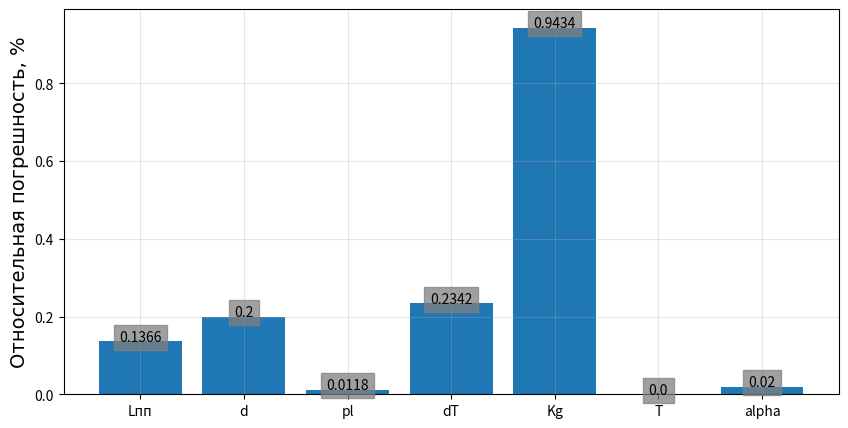
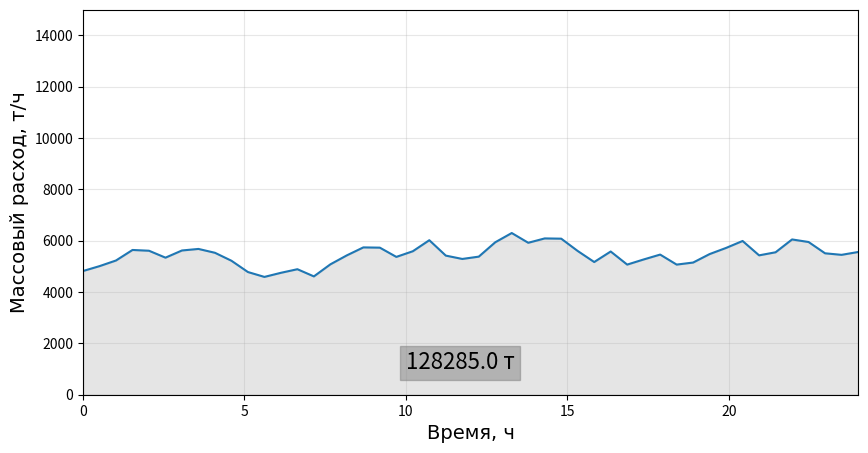
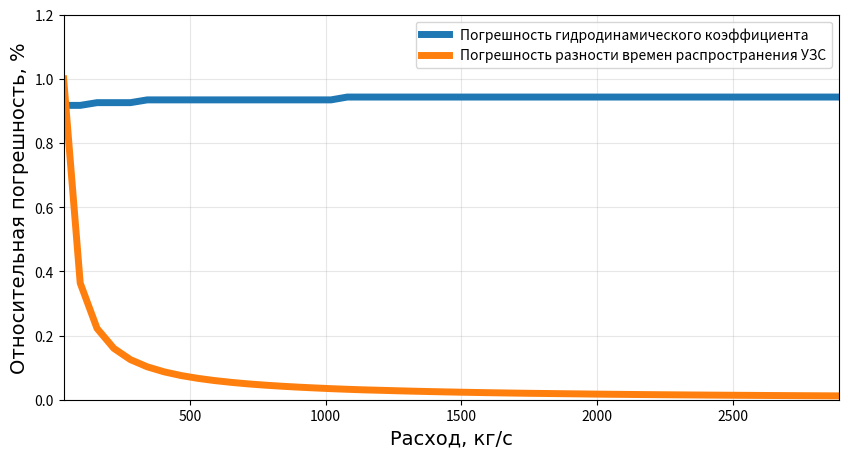

Reproduce these figures in Python, in order.
from math import pi, cos, sin, tan, log10, floor
from random import uniform
import matplotlib.pyplot as plt
import numpy as np
# Метрологическая модель времяимпульсного УЗР

# Задаем функции и исходные данные
# Функция нахождения катангенса
def ctg(x):
    return (cos(x) / sin (x))

# Функция округления по количесвту значащих цифр
def round_sig(x, sig=3):
    return round(x, sig-int(floor(log10(abs(x))))-1)

# Функция добавления меток значений
def addlabels(x,y):
    for i in range(len(x)):
        plt.text(i, y[i], y[i], ha = 'center', \
            bbox = dict(color = 'gray', alpha = 0.75))

# Функция генерации списка псевдослучайных чисел с контролируемым разбросом
def randomizer (minx, maxx, percent=10, n=48):
    # percent - максимальное разлиие между соседними измерениями
    # n - количество измерений
    # minx, maxx - минимальное и максимальное значения
    izmdata = []
    #l = len(str(minx)[str(minx).find('.') + 1:])
    izmdata.append(uniform(minx, maxx))
    i = 0
    while len(izmdata) < n:
        minxx = izmdata[i] * (1 - percent / 100)
        maxxx = izmdata[i] * (1 + percent / 100)
        k = uniform(minxx, maxxx)
        if minx <= k <= maxx:
            izmdata.append(k)
            i += 1
    return izmdata

# Функция вычисления абсолютной погрешности результата прямого измерения (от 1e-5)
def absol_err(x, n = 3):      # x - результат измерения, n - мин. кол. значащих цифр
    oshibka = ''
    if x - int(x) == 0:
        x = int(x)
    if len(str(x)) < n + 1 and not str(x)[0] == '0' and not str(x).find('.') == -1:
        k = '.' + str(n + 2 - len(str(x))) + 'f'
        y = str(format(x, k))
    elif len(str(x)) < n and not str(x)[0] == '0' and str(x).find('.') == -1:
        k = '.' + str(n - len(str(x))) + 'f'
        y = str(format(x, k))
    elif len(str(x)) < n + 1 and str(x)[0] == '0':
        k = '.' + str(n + 3 - len(str(x))) + 'f'
        y = str(format(x, k))
    else:
        y = str(x)
    for i in range(len(y)):
        if y[i] != '.' and i != len(y) - 1:
            oshibka += '0'
        elif y[i] == '.':
            oshibka += '.'
        else:
            oshibka += '1'
    return float(oshibka)

# Функция вычисления относительной погрешности результата прямого измерения вида dx / x
def otn_err(x, n=3):   # x - результат измерения, n - мин. кол. значащих цифр
    oshibka = ''
    if x < 1:
        while x < 1:
            x *= 10
            x = round_sig(x, n)
    if x - int(x) == 0:
        x = int(x)
        if len(str(x)) < n:
            k = '.' + str(n - len(str(x))) + 'f'
            y = str(format(x, k))
        else:
            y = str(x)
    else:
        k = '.' + str(n - 1) + 'f'
        y = str(format(x, k))
    for i in range(len(y)):
        if y[i] != '.' and i != len(y) - 1:
            oshibka += '0'
        elif y[i] == '.':
            oshibka += '.'
        else:
            oshibka += '1'
    return float(oshibka) / (round_sig(x, n))

# Функция расчета коэффициента гидравлического сопротивления
def gidro_kef(x, y=0.5):     # x - значение Re, y - значение диаметра трубопровода
    # считаем, что трубы новые сварные стальные
    asperity = 0.05 / (y * 1000)
    if x < 2300:
        return (64 / x)
    elif 2300 < x < (10 / asperity):
        return (0.3164 * (x ** (-0.25)))
    elif (10 / asperity) < x < (500 / asperity):
        return (0.11 * (((68 / x) + asperity) ** 0.25))
    else:
        return (0.11 * (asperity ** 0.25))

d = 0.500                    # диаметр проточной части расходомера, м
alpha = round(pi / 4, 4)     # угол между осью трубопровода и вектором УЗС, рад
Lk = 0.025                   # длина пути УЗС в карманах ПЭП, м
Lpp = round((d / sin(alpha) \
    + Lk), 3)                # общая длина пути УЗС, м
T1 = 4.85944e-4              # время распространения УЗС по потоку, с
T2 = 4.90218e-4              # время распространения УЗС против потока, с
dT = round(T2-T1, 9)         # разность времен распространения УЗС, с
Tsr = round((T1+T2) / 2, 9)  # среднее время распространения УЗС, с
pl = 845.0                   # плотность нефти, кг/(м**3)
nu = 0.05                    # динамическая вязкость, Па*с
err = 1                      # ошибка итераций
errnorm = 1e-4               # допустимая относительная разность между итерациями
imax = 1000                  # допустимое количество итераций
i = 0                        # номер итерации
Re = 1e4                     # начальное число Рейнольдса

# Определяем значение массового расхода на основании исходных данных с помошью метода итераций
while err > errnorm:
    qm1 = round(((((d / sin(alpha)) + Lk) ** 2) * (d ** 2) * pl * pi * dT) / ((8 + 3.6 \
        * (gidro_kef(Re) ** 0.5)) * d * ctg(alpha) * T1 * T2), 4)
    Re = round((4 * qm1) / (pi * nu * d), 0)
    qm = round(((((d / sin(alpha)) + Lk) ** 2) * (d ** 2) * pl * pi * dT) / ((8 + 3.6 \
        * (gidro_kef(Re) ** 0.5)) * d * ctg(alpha) * T1 * T2), 4)
    err = abs((qm - qm1) / qm)
    i += 1
Kg = round(1 + 0.45 * (gidro_kef(Re) ** 0.5), 2)
qm = round_sig(qm)
if qm - int(qm) == 0:
    qm = int(qm)
print('Массовый расход для начальных условий составляет: ' + str(qm) + ' кг/с')

# Определяем относительную погрешность расчета массового расхода как результата косвенного измерения
dqm = round((4 * (otn_err(Lpp, 3)**2) + 4 * (otn_err(d, 3)**2) + (otn_err(pl, 4)**2) + \
    (otn_err(dT, 3)**2) + (otn_err(Kg, 3)**2) + 4 * (otn_err(Tsr, 9)**2) + \
            2 * ((absol_err(alpha, 4)) ** 2) * ((3 + cos(4 * alpha)) / (1 - cos(4 * alpha))))**0.5, 4)
print('Относительная погрешность расчета массового расхода: ' + str(round_sig(dqm * 100, 4)) + ' %')

# Строим диаграмму относительных погрешностей составляющих результирующей погрешности
spisok_err = [round(otn_err(Lpp, 3) * 1e2, 4), round(otn_err(d, 3) * 1e2, 4), \
    round(otn_err(pl, 4) * 1e2, 4), round(otn_err(dT, 3) * 1e2, 4), \
        round(otn_err(Kg, 3) * 1e2, 4), round(otn_err(Tsr, 9) * 1e2, 4), \
             round((absol_err(alpha, 3) * ((ctg(alpha)) ** 2 +(tan(alpha)) ** 2)) * 1e2, 4)]


nazv = ['Lпп', 'd', 'pl', 'dT', 'Kg', 'T', 'alpha']
fig1 = plt.figure('Диаграмма погрешностей УЗР', figsize = (10, 5))
plt.grid(True, alpha = 0.3)
plt.bar(nazv, spisok_err)
addlabels(nazv, spisok_err)
plt.ylabel('Относительная погрешность, %', {'fontname':'Times New Roman'}, fontweight='normal', \
    fontsize=14)

# Строим расходограмму
# Определяем значения расхода
T1din = randomizer(4.83836e-4, 4.88007e-4)
dTdin = randomizer(1e-7, 8.5e-6)
T2din = []
for i in range(len(T1din)):
    T2din.append(round(T1din[i] + dTdin[i], 9))
spisok_qm = []
errdin = 1
Re2 = 1e4
for i in range(len(T1din)):
    while errdin > errnorm:
        qm1 = round(((((d / sin(alpha)) + Lk) ** 2) * (d ** 2) * pl * pi * dTdin[i]) / ((8 + 3.6 \
            * (gidro_kef(Re) ** 0.5)) * d * ctg(alpha) * T1din[i] * T2din[i]), 4)
        Re = round((4 * qm1) / (pi * nu * d), 0)
        qm = round(((((d / sin(alpha)) + Lk) ** 2) * (d ** 2) * pl * pi * dTdin[i]) / ((8 + 3.6 \
            * (gidro_kef(Re) ** 0.5)) * d * ctg(alpha) * T1din[i] * T2din[i]), 4)
        errdin = abs((qm - qm1) / qm)
    spisok_qm.append(round_sig(qm * 3.6, 3))
    errdin = 1
    Re2 = 1e4
# Вычисляем накопленный расход
m = 0
for i in range(1, len(spisok_qm)):
    m += round(0.5 * 0.5 * (spisok_qm[i] + spisok_qm[i - 1]), 3)
# Строим график
t = np.linspace(0, 24, 48)
fig2 = plt.figure('Суточная расходограмма УЗР', figsize = (10, 5))
plt.ylim(0, 15000)
plt.xlim(0, 24)
plt.grid(True, alpha = 0.3)
plt.xlabel('Время, ч', {'fontname':'Times New Roman'}, fontweight='normal', fontsize=14)
plt.ylabel('Массовый расход, т/ч', {'fontname':'Times New Roman'}, fontweight='normal', fontsize=14)
plt.plot(t, spisok_qm)
plt.fill_between(t, spisok_qm, color = 'gray', alpha = 0.2)
plt.text(10, 1000, str(m) + ' т', fontsize=16, bbox=dict( color='gray', alpha = 0.5))

# Строим график изменеия погрешностей в зависимости от расхода
# Определяем значения величин
T1din = []
for i in range(48):
    T1din.append(round(4.83836e-4 + i * 8.67e-8, 9))
dTdin = []
for i in range(48):
    dTdin.append(round(1e-7 + i * 1.75e-7, 9))
T2din = []
for i in range(48):
    T2din.append(round(T1din[i] + dTdin[i], 9))
errdin = 1
Re2 = 1e4
spisok_qm = []
Kgdin = []
for i in range(len(T1din)):
    while errdin > errnorm:
        qm1 = round(((((d / sin(alpha)) + Lk) ** 2) * (d ** 2) * pl * pi * dTdin[i]) / ((8 + 3.6 \
            * (gidro_kef(Re) ** 0.5)) * d * ctg(alpha) * T1din[i] * T2din[i]), 4)
        Re = round((4 * qm1) / (pi * nu * d), 0)
        qm = round(((((d / sin(alpha)) + Lk) ** 2) * (d ** 2) * pl * pi * dTdin[i]) / ((8 + 3.6 \
            * (gidro_kef(Re) ** 0.5)) * d * ctg(alpha) * T1din[i] * T2din[i]), 4)
        errdin = abs((qm - qm1) / qm)
    Kgdin.append(round(1 + 0.45 * (gidro_kef(Re) ** 0.5), 2))
    spisok_qm.append(round_sig(qm, 3))
    errdin = 1
    Re2 = 1e4
# Вычисляем погрешности
dKgdin = [otn_err(s) * 100 for s in Kgdin]
ddTdin = []
for i in range(6):
    ddTdin.append(otn_err(dTdin[i], 3) * 100)
for i in range(6, len(dTdin)):
    ddTdin.append(otn_err(dTdin[i], 4) * 100)
# Строим график
fig3 = plt.figure('График погрешностей УЗР', figsize = (10, 5))
plt.xlim(spisok_qm[0], spisok_qm[47])
plt.ylim(0, 1.2)
plt.grid(True, alpha = 0.3)
plt.xlabel('Расход, кг/с', {'fontname':'Times New Roman'}, fontweight='normal', fontsize=14)
plt.ylabel('Относительная погрешность, %', {'fontname':'Times New Roman'}, fontweight='normal', fontsize=14)
plt.plot(spisok_qm, dKgdin, linewidth = '5', label='Погрешность гидродинамического коэффициента')
plt.plot(spisok_qm, ddTdin, linewidth = '5', label='Погрешность разности времен распространения УЗС')
plt.legend(loc='best')
plt.show()
plt.show()


